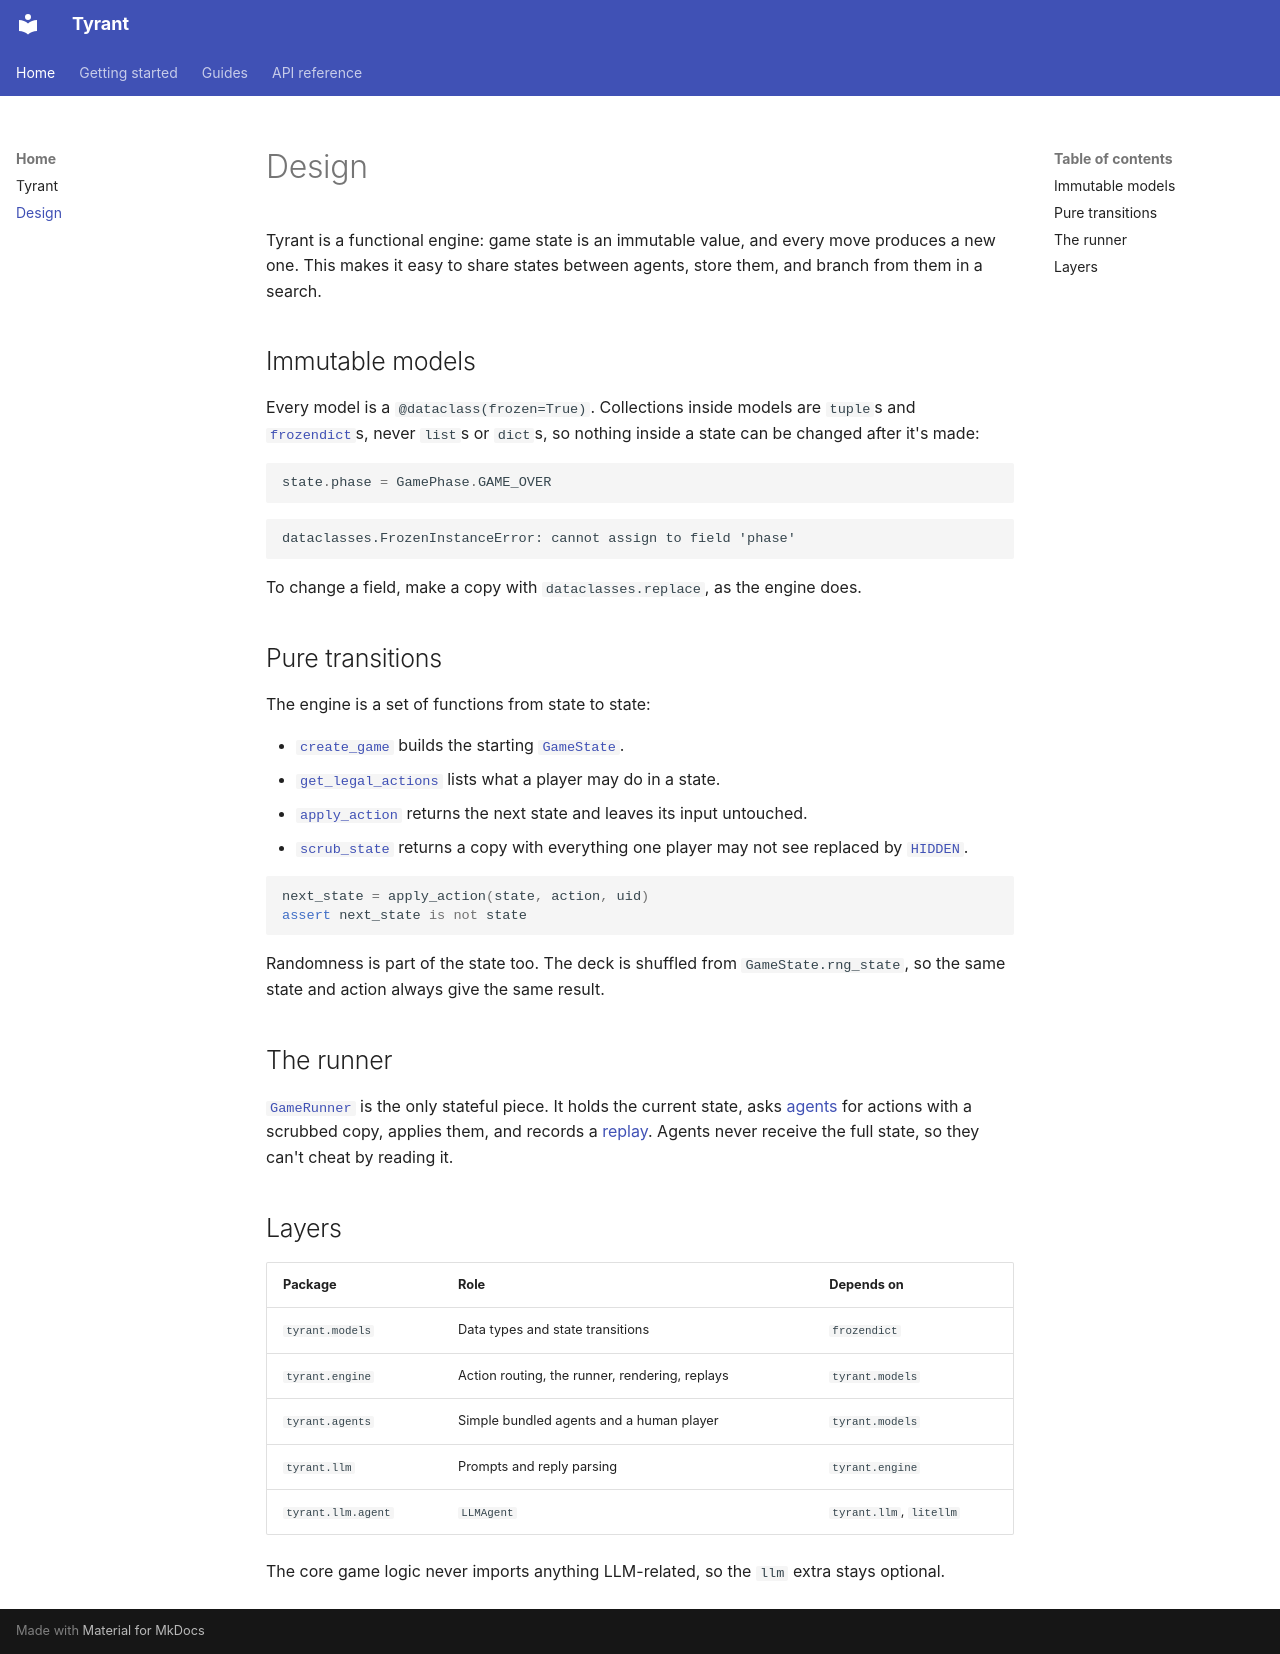

repository: 7673502/tyrant · page: concepts/index.html · generator: mkdocs

# Design

Tyrant is a functional engine: game state is an immutable value, and every move produces a new one. This makes it easy to share states between agents, store them, and branch from them in a search.

## Immutable models

Every model is a `@dataclass(frozen=True)`. Collections inside models are `tuple`s and [`frozendict`](https://pypi.org/project/frozendict/)s, never `list`s or `dict`s, so nothing inside a state can be changed after it's made:

```python
state.phase = GamePhase.GAME_OVER
```

```text
dataclasses.FrozenInstanceError: cannot assign to field 'phase'
```

To change a field, make a copy with `dataclasses.replace`, as the engine does.

## Pure transitions

The engine is a set of functions from state to state:

- [`create_game`](reference/models.md#tyrant.models.create_game) builds the starting [`GameState`](reference/models.md#tyrant.models.GameState).
- [`get_legal_actions`](reference/engine.md#tyrant.engine.get_legal_actions) lists what a player may do in a state.
- [`apply_action`](reference/engine.md#tyrant.engine.apply_action) returns the next state and leaves its input untouched.
- [`scrub_state`](reference/models.md#tyrant.models.scrub_state) returns a copy with everything one player may not see replaced by [`HIDDEN`](reference/models.md#tyrant.models.HIDDEN).

```python
next_state = apply_action(state, action, uid)
assert next_state is not state
```

Randomness is part of the state too. The deck is shuffled from `GameState.rng_state`, so the same state and action always give the same result.

## The runner

[`GameRunner`](reference/engine.md#tyrant.engine.GameRunner) is the only stateful piece. It holds the current state, asks [agents](reference/models.md#tyrant.models.Agent) for actions with a scrubbed copy, applies them, and records a [replay](guides/replays.md). Agents never receive the full state, so they can't cheat by reading it.

## Layers

| Package | Role | Depends on |
|---|---|---|
| `tyrant.models` | Data types and state transitions | `frozendict` |
| `tyrant.engine` | Action routing, the runner, rendering, replays | `tyrant.models` |
| `tyrant.agents` | Simple bundled agents and a human player | `tyrant.models` |
| `tyrant.llm` | Prompts and reply parsing | `tyrant.engine` |
| `tyrant.llm.agent` | `LLMAgent` | `tyrant.llm`, `litellm` |

The core game logic never imports anything LLM-related, so the `llm` extra stays optional.
